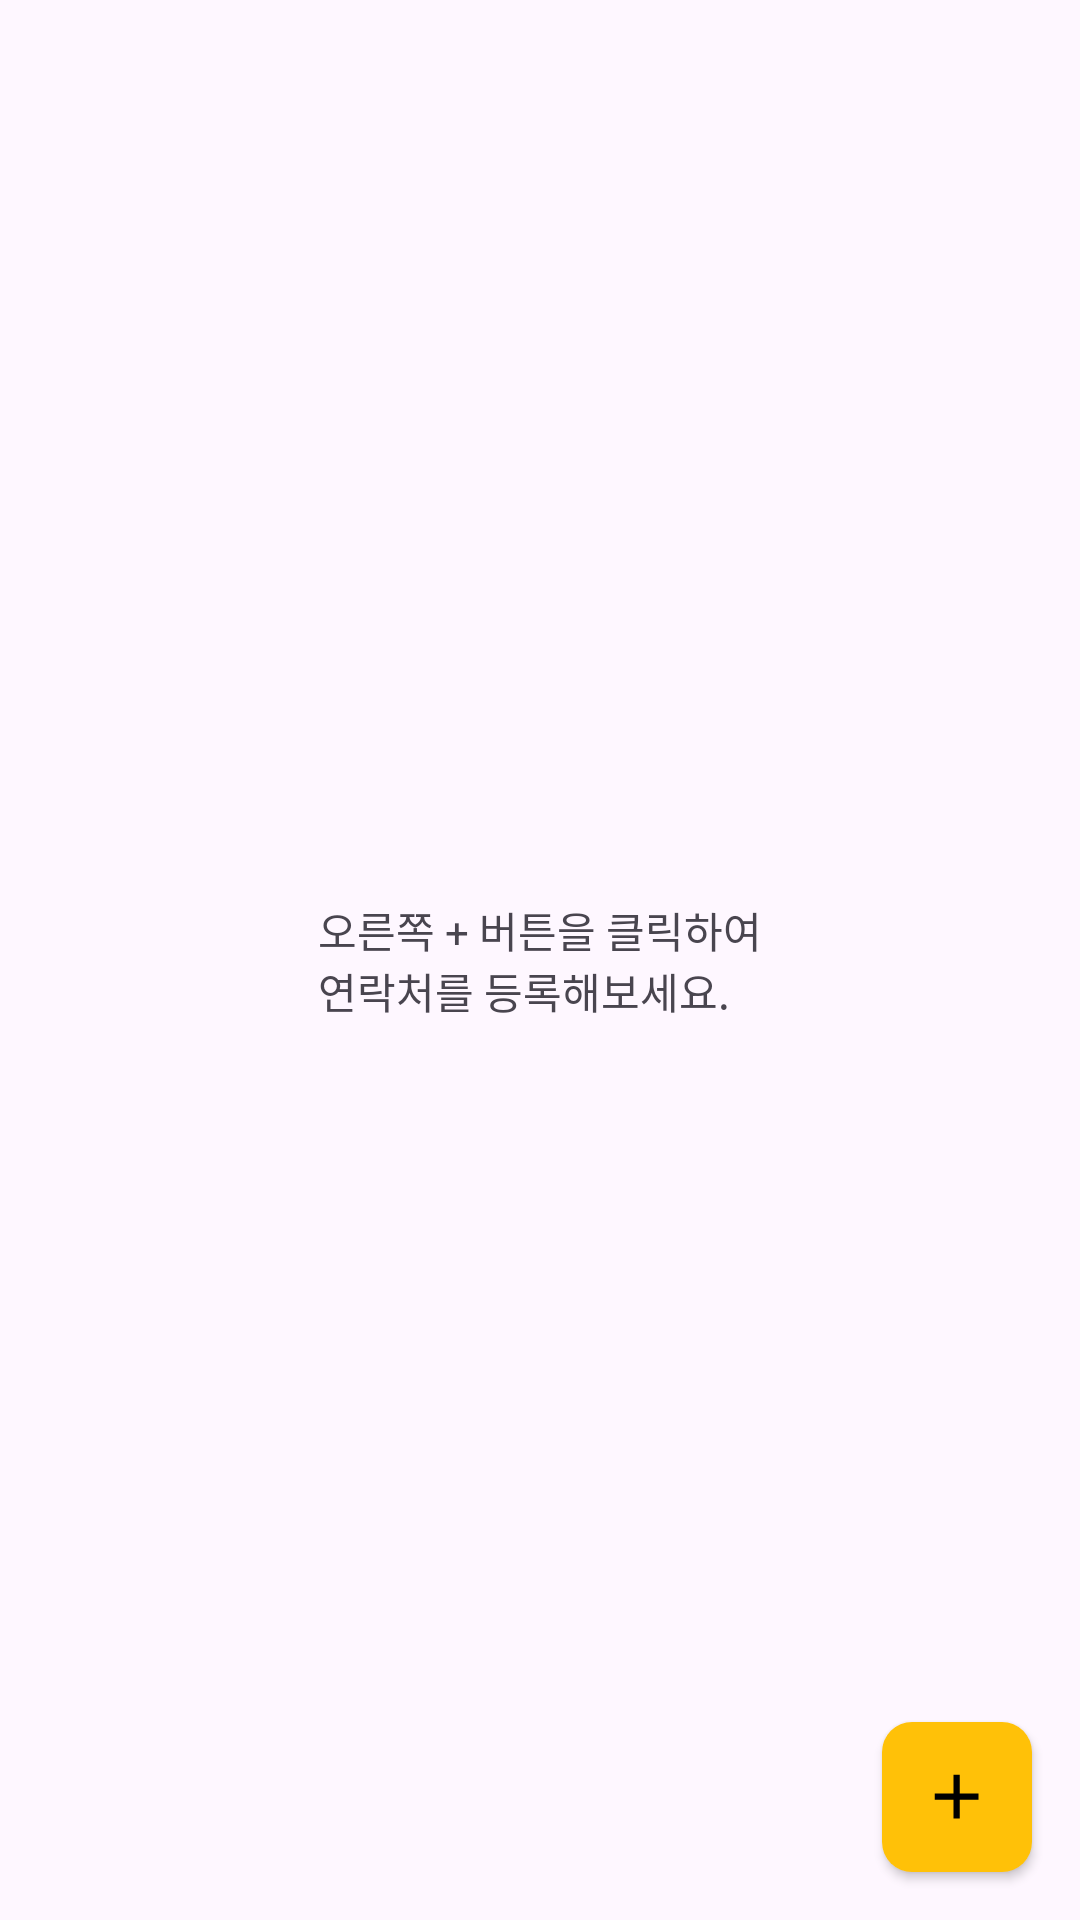

Reconstruct the res/layout file that produces this screen, plus the resources it refers to.
<!-- AndroidManifest.xml: application theme Theme.Contacts -->
<!-- res/layout/activity_contact_list.xml -->
<?xml version="1.0" encoding="utf-8"?>
<androidx.constraintlayout.widget.ConstraintLayout xmlns:android="http://schemas.android.com/apk/res/android"
    xmlns:app="http://schemas.android.com/apk/res-auto"
    xmlns:tools="http://schemas.android.com/tools"
    android:id="@+id/main"
    android:layout_width="match_parent"
    android:layout_height="match_parent"
    tools:context=".ContactListActivity"
    android:layout_gravity="center_vertical">

    <ScrollView
        android:layout_width="match_parent"
        android:layout_height="match_parent"
        app:layout_constraintTop_toTopOf="parent"
        app:layout_constraintBottom_toBottomOf="parent"
        app:layout_constraintStart_toStartOf="parent"
        app:layout_constraintEnd_toEndOf="parent">

        <LinearLayout
            android:layout_width="match_parent"
            android:layout_height="wrap_content">

            <androidx.recyclerview.widget.RecyclerView
                android:id="@+id/contactRecyclerView"
                android:layout_width="match_parent"
                android:layout_height="match_parent"/>

        </LinearLayout>

    </ScrollView>

    <TextView
        android:id="@+id/text_info"
        android:layout_width="wrap_content"
        android:layout_height="wrap_content"
        app:layout_constraintStart_toStartOf="parent"
        app:layout_constraintEnd_toEndOf="parent"
        app:layout_constraintTop_toTopOf="parent"
        app:layout_constraintBottom_toBottomOf="parent"
        android:text="@string/addbutton_info"/>


    <androidx.appcompat.widget.AppCompatButton
        android:id="@+id/btn_plus"
        android:layout_width="50dp"
        android:layout_height="50dp"
        app:layout_constraintBottom_toBottomOf="parent"
        app:layout_constraintEnd_toEndOf="parent"
        android:layout_marginEnd="16dp"
        android:layout_marginBottom="16dp"
        android:background="@drawable/plusbutton_bg"
        android:drawableTop="@drawable/baseline_add_24"/>

</androidx.constraintlayout.widget.ConstraintLayout>
<!-- resources referenced by this layout -->
<resources>
  <!-- drawable baseline_add_24 (drawable) -->
  <vector xmlns:android="http://schemas.android.com/apk/res/android" android:height="25dp" android:tint="#000000" android:viewportHeight="24" android:viewportWidth="24" android:width="25dp">
        
      <path android:fillColor="@android:color/white" android:pathData="M19,13h-6v6h-2v-6H5v-2h6V5h2v6h6v2z"/>
      
  </vector>
  <!-- drawable plusbutton_bg (drawable) -->
  <?xml version="1.0" encoding="utf-8"?>
  <shape xmlns:android="http://schemas.android.com/apk/res/android"
      android:shape="rectangle">
      <solid android:color="@color/MYPLUSBTN"/>
      <corners android:radius="10dp"/>
      <padding android:top="12.5dp"/>
  </shape>
  <string name="addbutton_info">오른쪽 + 버튼을 클릭하여\n연락처를 등록해보세요.</string>
  <style name="Theme.Contacts" parent="Base.Theme.Contacts" />
  <color name="MYPLUSBTN">#ffc108</color>
  <style name="Base.Theme.Contacts" parent="Theme.Material3.DayNight.NoActionBar">
          
          
      </style>
</resources>
